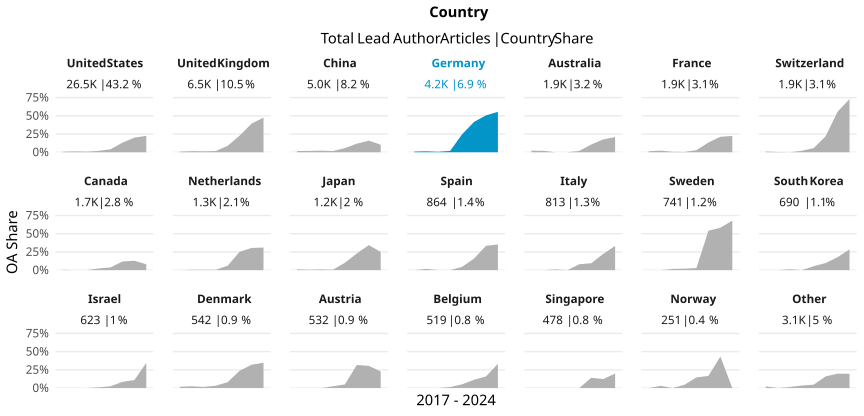

The file beside this chart, header and first rows:
country_name_fct, cr_year, articles, cc_total, prop
United States, '17, 2916, 21, 0.007202
United States, '18, 3643, 45, 0.01235
United States, '19, 3820, 32, 0.008377
United States, '20, 3690, 69, 0.0187
United States, '21, 3710, 149, 0.04016
United States, '22, 3865, 507, 0.1312
United States, '23, 4004, 803, 0.2005
United States, '24, 862, 194, 0.2251
United Kingdom, '17, 710, 6, 0.008451
United Kingdom, '18, 849, 13, 0.01531
United Kingdom, '19, 926, 12, 0.01296
United Kingdom, '20, 943, 16, 0.01697
United Kingdom, '21, 961, 85, 0.08845
United Kingdom, '22, 939, 214, 0.2279
United Kingdom, '23, 955, 376, 0.3937
United Kingdom, '24, 189, 90, 0.4762
China, '17, 297, 5, 0.01684
China, '18, 439, 8, 0.01822
China, '19, 544, 12, 0.02206
China, '20, 606, 10, 0.0165
China, '21, 741, 42, 0.05668
China, '22, 951, 112, 0.1178
China, '23, 1157, 184, 0.159
China, '24, 308, 32, 0.1039
Germany, '17, 438, 4, 0.009132
Germany, '18, 536, 7, 0.01306
Germany, '19, 583, 4, 0.006861
Germany, '20, 539, 10, 0.01855
Germany, '21, 611, 150, 0.2455
Germany, '22, 656, 273, 0.4162
Germany, '23, 709, 359, 0.5063
Germany, '24, 164, 91, 0.5549
Australia, '17, 187, 4, 0.02139
Australia, '18, 256, 5, 0.01953
Australia, '19, 264, 0, 0
Australia, '20, 299, 0, 0
Australia, '21, 319, 6, 0.01881
Australia, '22, 272, 29, 0.1066
Australia, '23, 284, 50, 0.1761
Australia, '24, 62, 13, 0.2097
France, '17, 213, 3, 0.01408
France, '18, 273, 6, 0.02198
France, '19, 311, 2, 0.006431
France, '20, 243, 1, 0.004115
France, '21, 241, 7, 0.02905
France, '22, 292, 39, 0.1336
France, '23, 278, 59, 0.2122
France, '24, 67, 15, 0.2239
Switzerland, '17, 194, 2, 0.01031
Switzerland, '18, 260, 1, 0.003846
Switzerland, '19, 277, 0, 0
Switzerland, '20, 252, 5, 0.01984
Switzerland, '21, 278, 16, 0.05755
Switzerland, '22, 297, 65, 0.2189
Switzerland, '23, 275, 153, 0.5564
Switzerland, '24, 63, 46, 0.7302
Canada, '17, 209, 1, 0.004785
Canada, '18, 213, 0, 0
Canada, '19, 240, 0, 0
Canada, '20, 260, 6, 0.02308
... 108 more rows
